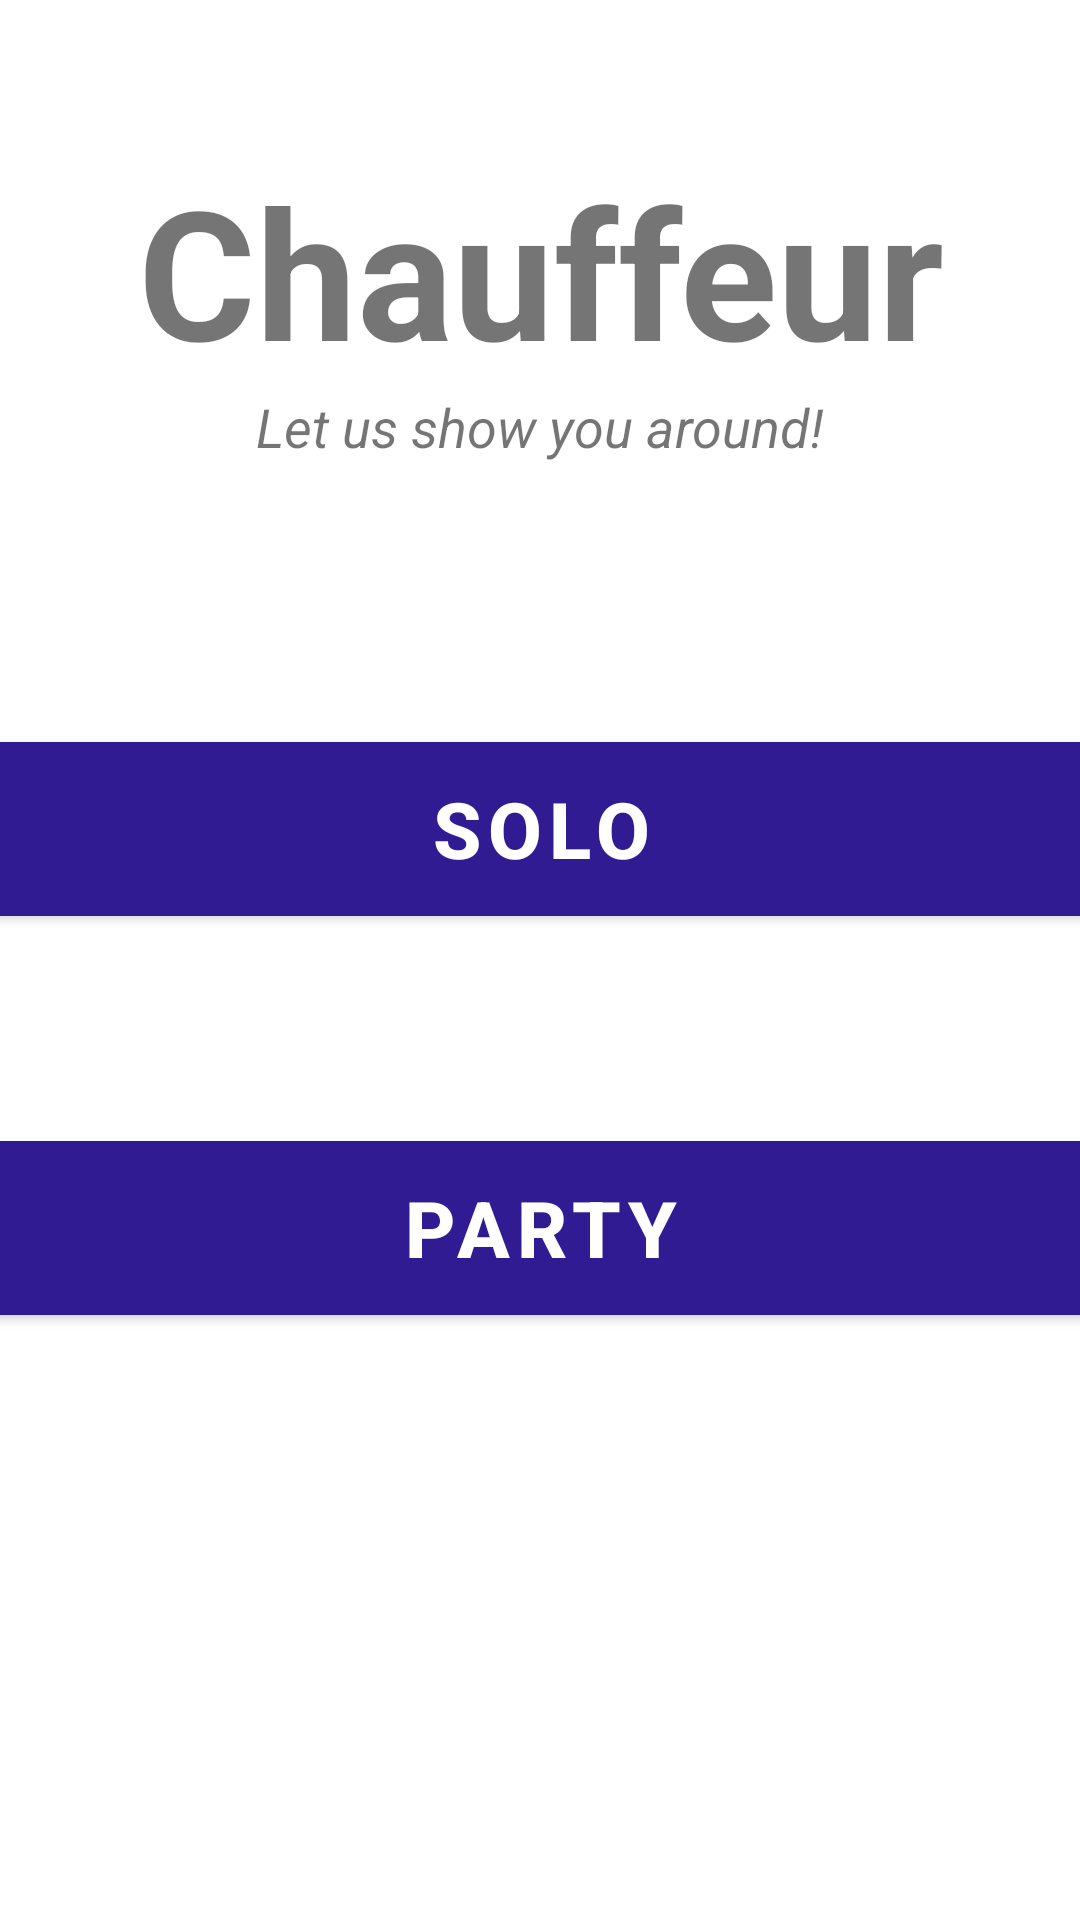

Layout XML and referenced resources for this Android screen:
<!-- AndroidManifest.xml: application theme Theme.Chauffeur -->
<!-- res/layout/activity_main.xml -->
<?xml version="1.0" encoding="utf-8"?>
<androidx.constraintlayout.widget.ConstraintLayout xmlns:android="http://schemas.android.com/apk/res/android"
    xmlns:app="http://schemas.android.com/apk/res-auto"
    xmlns:tools="http://schemas.android.com/tools"
    android:layout_width="match_parent"
    android:layout_height="match_parent"
    tools:context=".MainActivity">

    <TextView
        android:id="@+id/banner"
        android:layout_width="match_parent"
        android:layout_height="wrap_content"
        android:text="@string/app_name"
        android:textSize="60sp"
        android:textAlignment="center"
        android:textStyle="bold"
        app:layout_constraintTop_toTopOf="parent"
        app:layout_constraintRight_toRightOf="parent"
        app:layout_constraintLeft_toLeftOf="parent"
        android:layout_marginTop="50dp"
        />

    <TextView
        android:id="@+id/banner_description"
        android:layout_width="wrap_content"
        android:layout_height="wrap_content"
        android:text="@string/app_description"
        android:textStyle="italic"
        android:textSize="18sp"
        android:textAlignment="center"
        app:layout_constraintTop_toBottomOf="@id/banner"
        app:layout_constraintRight_toRightOf="parent"
        app:layout_constraintLeft_toLeftOf="parent"
        />

    <com.google.android.material.button.MaterialButton
        android:id="@+id/solo"
        android:layout_width="380dp"
        android:layout_height="70dp"
        android:layout_marginTop="24dp"
        android:backgroundTint="@color/primaryColor"
        android:text="@string/soloStart"
        android:textColor="@color/primaryTextColor"
        android:textSize="26sp"
        android:textStyle="bold"
        app:layout_constraintTop_toBottomOf="@id/banner_description"
        app:layout_constraintRight_toRightOf="parent"
        app:layout_constraintLeft_toLeftOf="parent"
        app:layout_constraintBottom_toTopOf="@id/party"
        />

    <com.google.android.material.button.MaterialButton
        android:id="@+id/party"
        android:layout_width="380dp"
        android:layout_height="70dp"
        android:layout_marginTop="24dp"
        android:backgroundTint="@color/primaryColor"
        android:text="@string/partyStart"
        android:textColor="@color/primaryTextColor"
        android:textSize="26sp"
        android:textStyle="bold"
        app:layout_constraintTop_toBottomOf="@id/banner_description"
        app:layout_constraintRight_toRightOf="parent"
        app:layout_constraintLeft_toLeftOf="parent"
        app:layout_constraintBottom_toBottomOf="parent"
        />

    <ProgressBar
        android:id="@+id/progressBar"
        style="?android:attr/progressBarStyleLarge"
        android:layout_width="wrap_content"
        android:layout_height="wrap_content"
        android:visibility="gone"
        app:layout_constraintTop_toTopOf="parent"
        app:layout_constraintBottom_toBottomOf="parent"
        app:layout_constraintLeft_toLeftOf="parent"
        app:layout_constraintRight_toRightOf="parent"
        />

</androidx.constraintlayout.widget.ConstraintLayout>
<!-- resources referenced by this layout -->
<resources>
  <color name="primaryColor">#311b92</color>
  <color name="primaryTextColor">#FFFFFFFF</color>
  <string name="app_description">Let us show you around!</string>
  <string name="app_name">Chauffeur</string>
  <string name="partyStart">Party</string>
  <string name="soloStart">Solo</string>
  <style name="Theme.Chauffeur" parent="Theme.MaterialComponents.DayNight.DarkActionBar">
          
          <item name="colorPrimary">@color/purple_500</item>
          <item name="colorPrimaryVariant">@color/purple_700</item>
          <item name="colorOnPrimary">@color/white</item>
          
          <item name="colorSecondary">@color/teal_200</item>
          <item name="colorSecondaryVariant">@color/teal_700</item>
          <item name="colorOnSecondary">@color/black</item>
          
          <item name="android:statusBarColor" tools:targetApi="l">?attr/colorPrimaryVariant</item>
          
      </style>
  <color name="purple_500">#FF6200EE</color>
  <color name="purple_700">#FF3700B3</color>
  <color name="white">#FFFFFFFF</color>
  <color name="teal_200">#FF03DAC5</color>
  <color name="teal_700">#FF018786</color>
  <color name="black">#FF000000</color>
</resources>
